Run: headless pygame with SDL's dummy video driver; simulated clock (each Clock.tick advances the game by its frame time, no real sleeping); random seed 0; keys injected as events and as key.get_pressed() state; mouse plan: one left click at the window centre at the start of phase 2, then a move to the lower-right quarter at the start of phase 3.
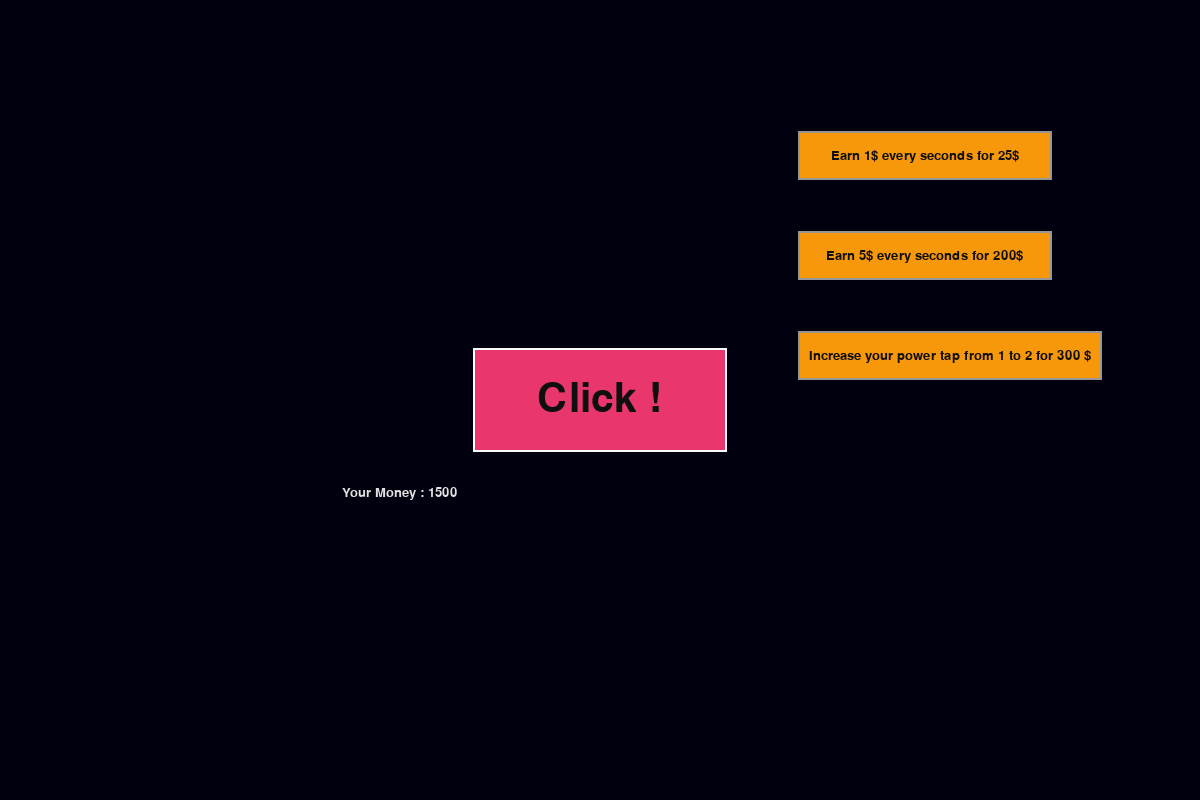
Frame 1 of 4 · flips 1–60 · no input
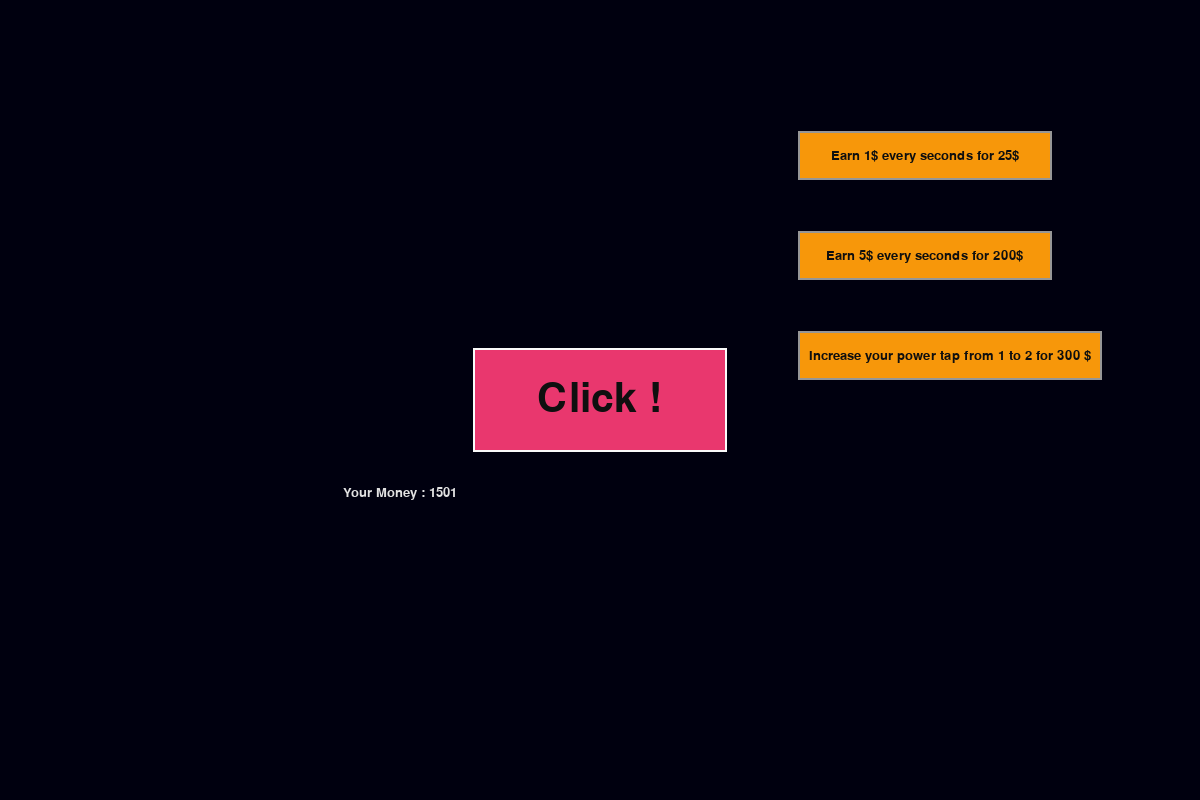
Frame 2 of 4 · flips 61–180 · clicked the window centre · tapped SPACE, RETURN · held RIGHT (→), D
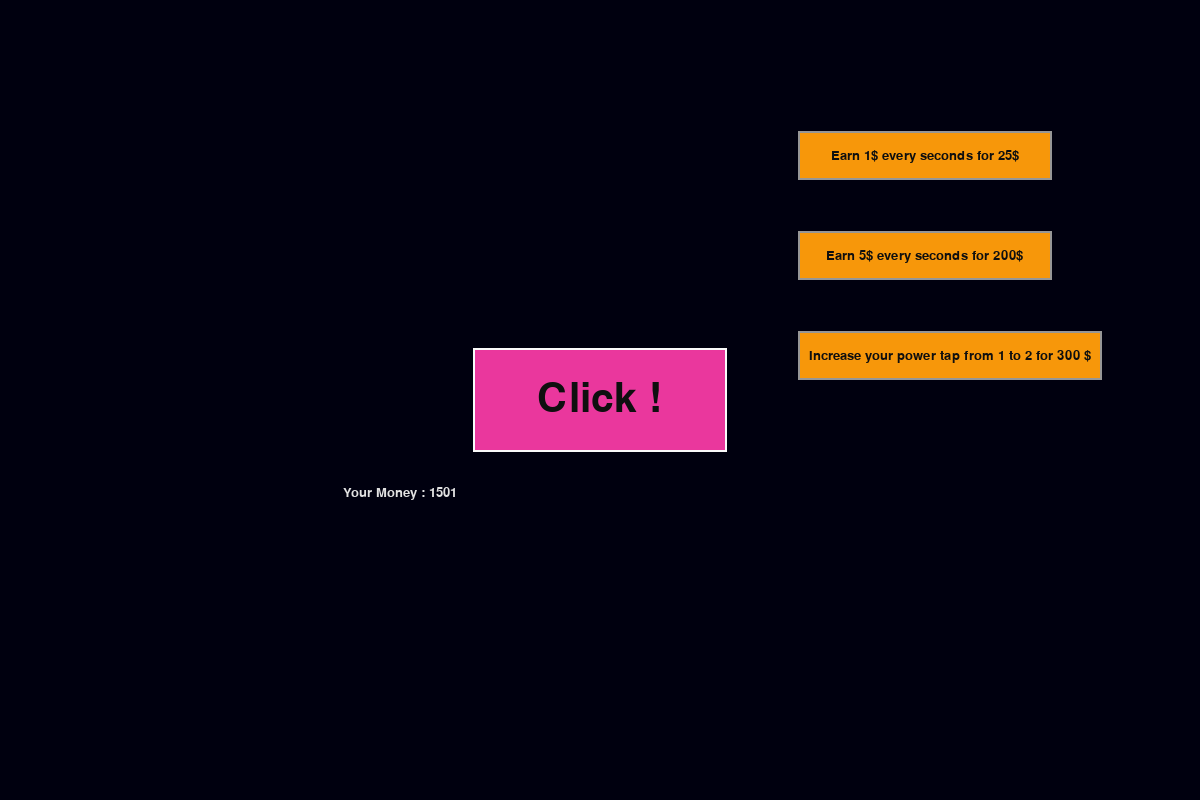
Frame 3 of 4 · flips 181–300 · moved the mouse to the lower-right quarter · held DOWN (↓), S
Frame 4 of 4 · flips 301–420 · held LEFT (←), A, UP (↑), W · screen unchanged from frame 3, image omitted

The pygame program that drew these frames:

import pygame
import random


class CompanyGame:

    class Shop:
        def __init__(self):
            self.child = 0  # a child is a worker that makes you earn automatically 1$ every sec
            self.child_price = 25  # basic child price without the augmentation
            self.teen = 0  # a teenager is a worker that makes you earn automatically 5$ every second
            self.teen_price = 200 # basic teen price without the augmentation
            self.augmentation_per_second = 1.3  # price augmentation
            self.power = 1  # number of $ you will get for each click on the main button
            self.power_up_price = 300  # basic price of the first double power
            self.augmentation_power = 2  # double power's price double each time you buy one

        def buy_item(self):
            pass

        def price_changes(self):
            pass

    shop = Shop()

    class Player:   #_some lambda data, most won't be used for now
        def __init__(self, shop):
            self.entry_pseudo = 'lil Pseudo'
            self.pseudo = self.entry_pseudo
            self.id = random.randint(100000, 999999)   # have to operate some changes here to create a new unique id for each player
            self.level = 1
            self.items_waiting = 0
            self.items_done = 0
            self.get_item_time = 5
            self.job = "Crafter"
            self.crafter_xp = 0
            self.played_time = 0          # would like to set a timer to be able to know the time spent in game
            self.money = 1500
            self.money_per_second = 0.2 * shop.child + shop.teen





        def print_data(self):
            print("-------------Stats------------")
            print("Pseudo : " + self.pseudo + "\n")
            print("Id : " + str(self.id) + "\n")
            print("Level : " + str(self.level) + "\n")
            print("Job : " + self.job + "\n")
            print("Played Time : " + str(self.played_time) + "\n")
            print("Crafter xp : " + str(self.crafter_xp) + "\n")
            print("Time needed to craft an item : " + str(self.get_item_time) + "\n")
            print("Numbers of items done : " + str(self.items_done) + "\n")
            print("Numbers of waitings items : " + str(self.items_waiting) + "\n")
            print("-----------End of Stats------------")

        def game_stats_print(self, screen):
            fontstats = pygame.font.SysFont('comicsans', 20)
            moneytxt = "Your Money : " + str(round(self.money))
            textstats = fontstats.render((moneytxt), 1, (225, 225, 225))
            screen.blit(textstats, (400 - textstats.get_width()/2, 500 - textstats.get_height()))


    class Clickbutton():
        def __init__(self, color, x, y, width, height, text=''):
            self.color = color
            self.x = x
            self.y = y
            self.width = width
            self.height = height
            self.text = text

        def draw(self, screen, outline=None, size='60'):  # Call this method to draw the button on the screen
            if outline:
                pygame.draw.rect(screen, outline, (self.x-2,self.y-2,self.width+4,self.height+4),0)
                pygame.draw.rect(screen, self.color, (self.x,self.y,self.width,self.height),0)

            if self.text != '':
                font = pygame.font.SysFont('comicsans', size)
                text = font.render(self.text, 1, (15,15,15))
                screen.blit(text, (self.x + (self.width/2 - text.get_width()/2), self.y + (self.height/2 - text.get_height()/2)))

        def isOver(self, pos):  # Pos is the mouse position or a tuple of (x,y) coordinates
            if pos[0] > self.x and pos[0] < self.x + self.width:
                if pos[1] > self.y and pos[1] < self.y + self.height:
                    return True
            return False

    def __init__(self):

        pygame.init()
        pygame.font.init()
        self.width, self.height = 1200, 800
        self.button_width = 250
        self.button_height = 100
        # 2
        # initialize the screen
        self.screen = pygame.display.set_mode((self.width, self.height))  # screen size
        pygame.display.set_caption("Company Farm")      # app name displaying on window
        # 3
        # initialize pygame clock
        self.clock = pygame.time.Clock()

        self.clack = pygame.time.Clock()
        self.time_spent_loop = 0
        self.clickbutton = self.Clickbutton((233, 55, 110), (self.width/2-(self.button_width/2)), (self.height/2-self.button_height/2), self.button_width, self.button_height, 'Click !')  # define ouf main button and centering
        self.player = self.Player(self.shop)


    def update(self):
        # sleep to make the game 60 fps
        self.clock.tick(60)
        # clear the screen
        self.screen.fill(15)
        self.clickbutton.draw(self.screen, (250, 250, 250), 60)
        self.buy_child_button = self.Clickbutton((247, 151, 10), (self.width / 1.5), (self.height / 6), self.button_width,
                                                 self.button_height / 2.2,
                                                 'Earn 1$ every seconds for ' + str(round(self.shop.child_price)) + '$')
        self.buy_teen_button = self.Clickbutton((247, 151, 10), (self.width / 1.5), (self.height / 6 + (self.button_height)),
                                                 self.button_width,
                                                 self.button_height / 2.2,
                                                 'Earn 5$ every seconds for ' + str(round(self.shop.teen_price)) + '$')
        self.double_power_button = self.Clickbutton((247, 151, 10), (self.width / 1.5),
                                                (self.height / 6 + 2*(self.button_height)),
                                                self.button_width + 50,
                                                self.button_height / 2.2,
                                                'Increase your power tap from ' + str(self.shop.power) + ' to ' + str(self.shop.power + 1) + ' for ' + str(self.shop.power_up_price) + ' $')

        self.buy_child_button.draw(self.screen, (150, 150, 150), 20)
        self.buy_teen_button.draw(self.screen, (150, 150, 150), 20)
        self.double_power_button.draw(self.screen, (150, 150, 150), 20)
        self.player.game_stats_print(self.screen)
        self.player.money_per_second = self.shop.child + self.shop.teen * self.shop.augmentation_power
        # one seconds actions loop
        dt = self.clack.tick()
        self.time_spent_loop += dt

        if self.time_spent_loop > 1000:
            self.player.money += float(round(self.player.money_per_second))
            self.time_spent_loop = 0

        for event in pygame.event.get():
            pos = pygame.mouse.get_pos()
            # quit if the quit button was pressed
            if event.type == pygame.QUIT:
                exit()

            if event.type == pygame.MOUSEBUTTONDOWN:
                if self.clickbutton.isOver(pos):
                    self.player.money += int(self.shop.power)


                if self.buy_child_button.isOver(pos):
                    if self.player.money >= self.shop.child_price:
                        print('You bought a child to help you to rise money ! ')
                        self.player.money -= self.shop.child_price
                        self.shop.child += 1
                        self.shop.child_price = self.shop.child_price * self.shop.augmentation_per_second
                    else:
                        print('Sorry you didnt have enough money for this, you need ', self.shop.child_price, '$')

                if self.buy_teen_button.isOver(pos):
                    if self.player.money >= self.shop.teen_price:
                        print('You bought a teen to help you to rise money ! ')
                        self.player.money -= self.shop.teen_price
                        self.shop.teen += 1
                        self.shop.teen_price = self.shop.teen_price * self.shop.augmentation_per_second
                    else:
                        print('Sorry you didnt have enough money for this, you need ', self.shop.teen_price, '$')

                if self.double_power_button.isOver(pos):
                    if self.player.money >= self.shop.power_up_price:
                        print('You bought more power tap to raise more money ! ')
                        self.player.money -= self.shop.power_up_price
                        self.shop.power += 1
                        self.shop.power_up_price = self.shop.power_up_price * 5
                    else:
                        print('Sorry you didnt have enough money for this, you need ', self.shop.power_up_price, '$')

            if event.type == pygame.MOUSEMOTION:

                if self.clickbutton.isOver(pos):
                    self.clickbutton.color = (233, 55, 110)
                else:
                    self.clickbutton.color = (234, 55, 157)

                if self.buy_child_button.isOver(pos):
                    self.buy_child_button.color = (247, 200, 10)
                else:
                    self.buy_child_button.color = (255, 111, 0)

                if self.buy_teen_button.isOver(pos):
                    self.buy_teen_button.color = (247, 200, 10)
                else:
                    self.buy_teen_button.color = (255, 111, 0)

                if self.double_power_button.isOver(pos):
                    self.double_power_button.color = (247, 200, 10)
                else:
                    self.double_power_button.color = (255, 111, 0)


        # update the screen
        pygame.display.flip()


cg = CompanyGame()  # __init__ is called right here

while 1:

    cg.update()   # refreshing infinite loop
